Dataset: dataset (GitHub, sheikhwasif183/Classification-and-Sorting-of-Recyclables-from-Trash-). Classes: general waste, glass metal, paper cardboard, plastic items.

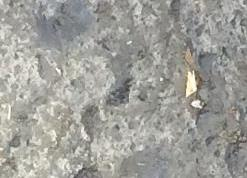
Label: paper cardboard

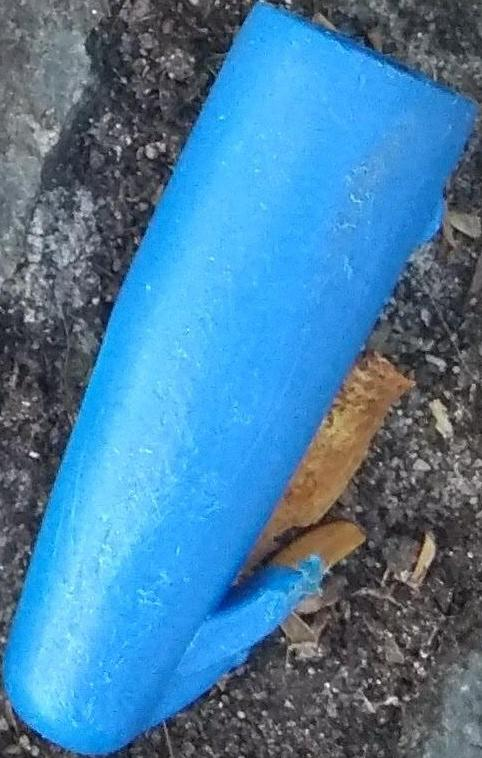
Label: plastic items

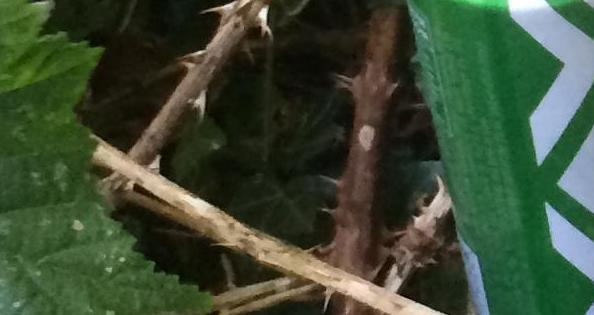
Label: glass metal

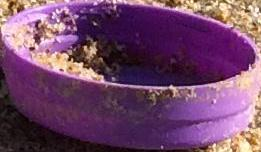
Label: plastic items

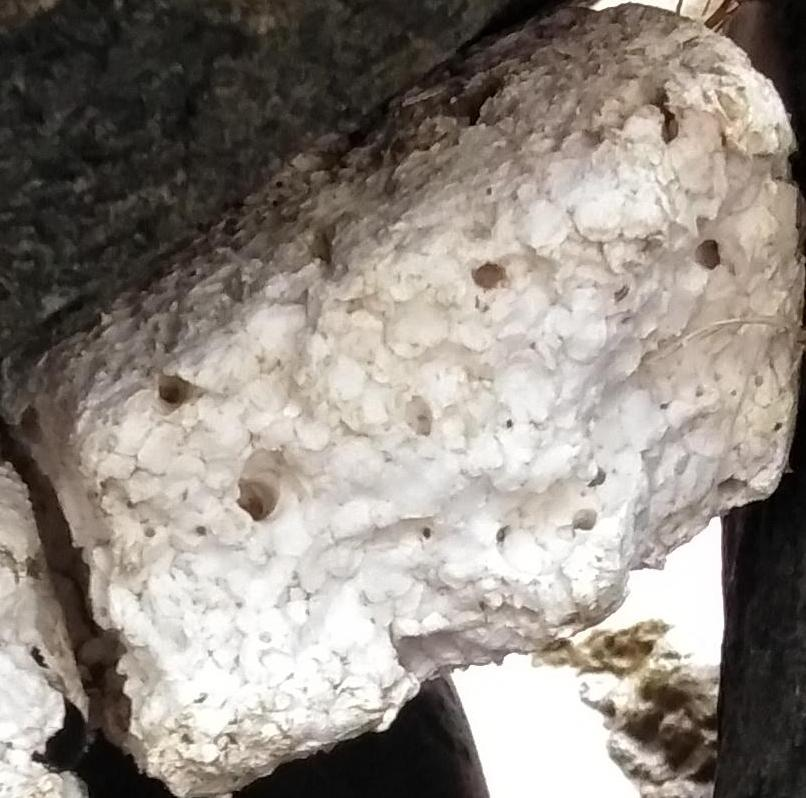
Label: general waste

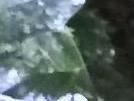
Label: general waste
